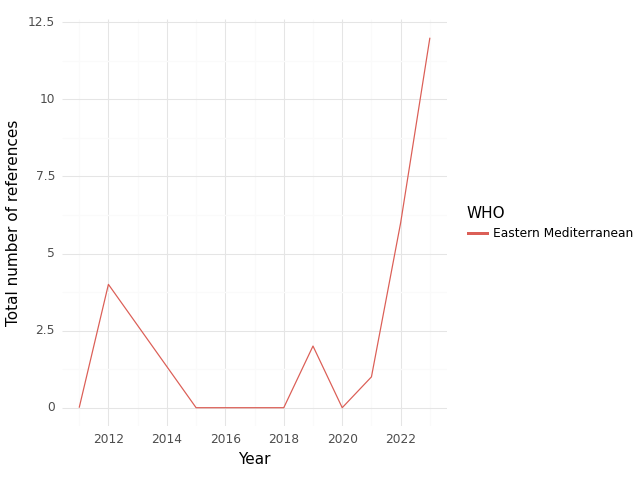

The file beside this chart, header and first rows:
, WHO, Year, intersection, climate, health, sum
0, Eastern Mediterranean, 2011, 0.0, 0.0, 3.0, 3.0
1, Eastern Mediterranean, 2012, 4.0, 6.0, 162.0, 172.0
2, Eastern Mediterranean, 2015, 0.0, 0.0, 0.0, 0.0
3, Eastern Mediterranean, 2016, 0.0, 1.0, 38.0, 39.0
4, Eastern Mediterranean, 2017, 0.0, 20.0, 45.0, 65.0
5, Eastern Mediterranean, 2018, 0.0, 9.0, 58.0, 67.0
6, Eastern Mediterranean, 2019, 2.0, 30.0, 22.0, 54.0
7, Eastern Mediterranean, 2020, 0.0, 9.0, 18.0, 27.0
8, Eastern Mediterranean, 2021, 1.0, 26.0, 58.0, 85.0
9, Eastern Mediterranean, 2022, 6.0, 86.0, 207.0, 299.0
10, Eastern Mediterranean, 2023, 12.0, 198.0, 185.0, 395.0
